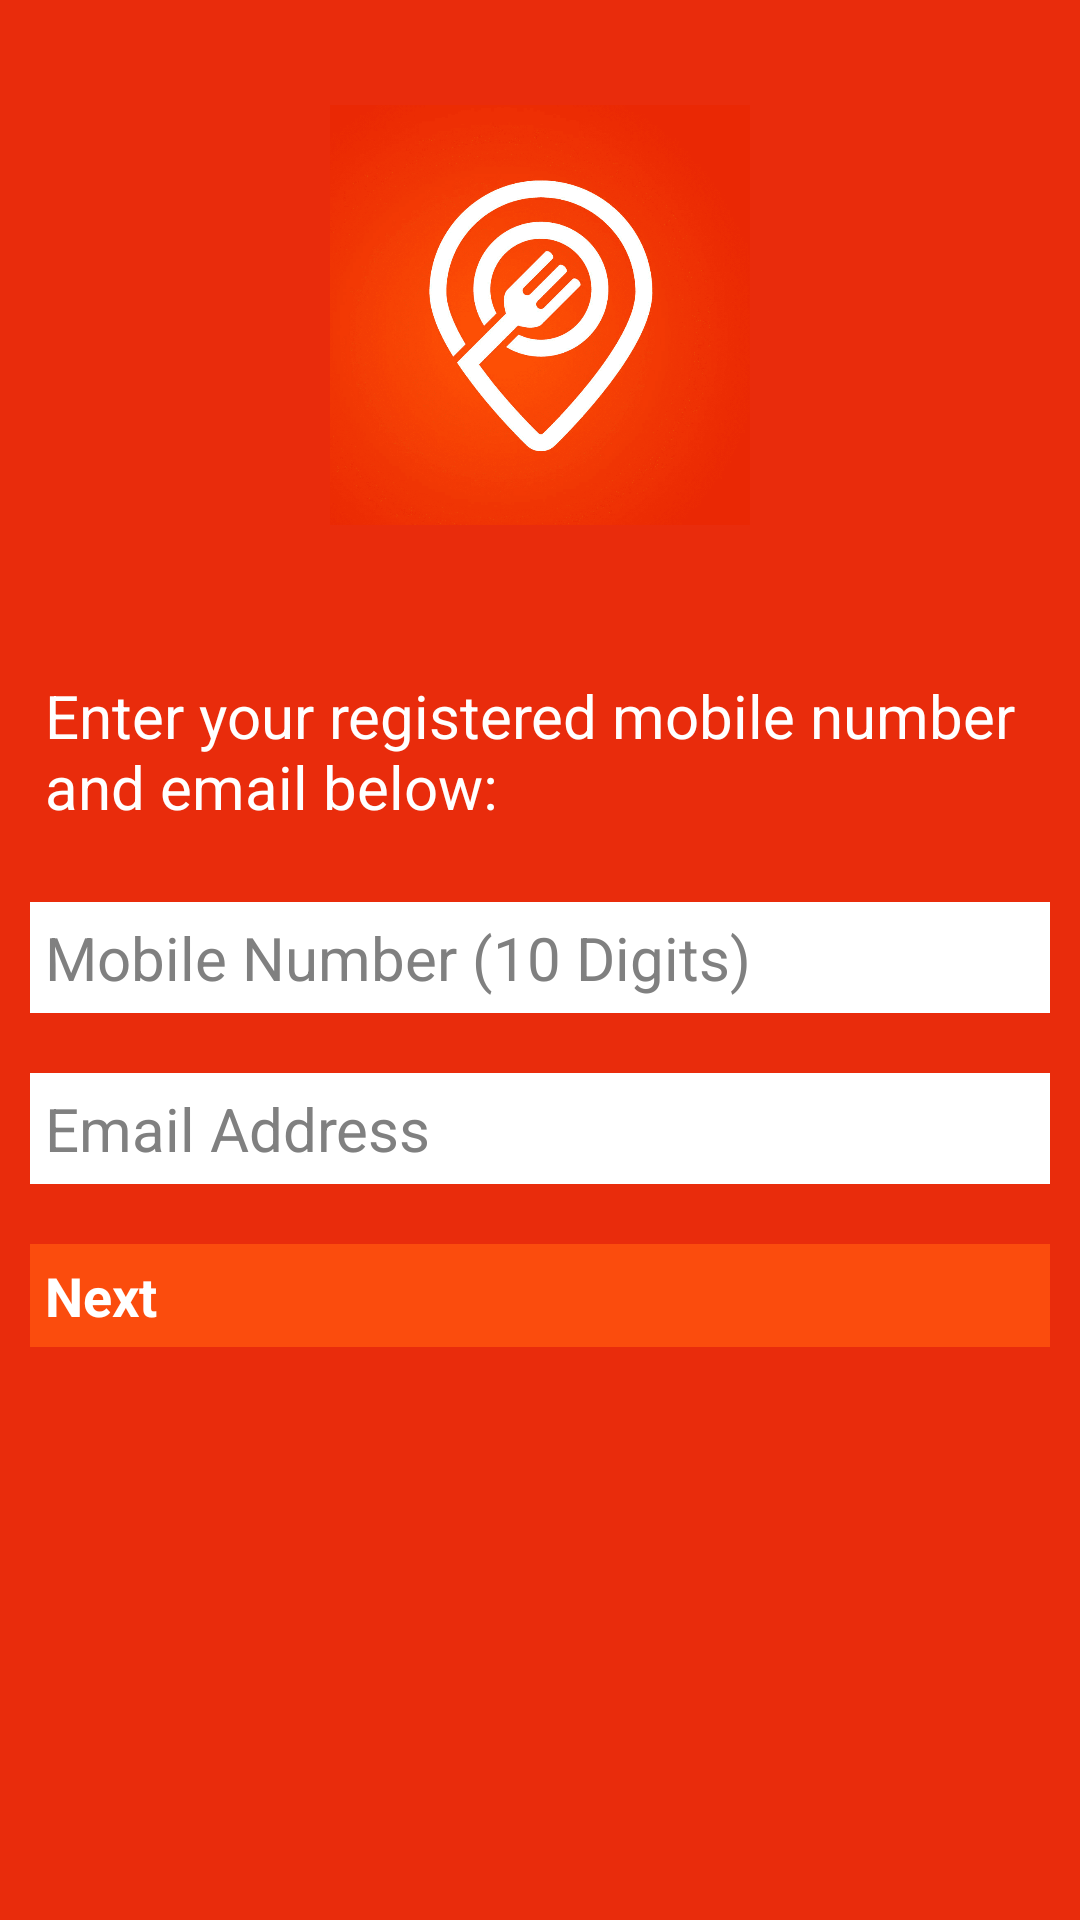

This screen was rendered from an Android layout file. Write that file and the resources it references.
<!-- AndroidManifest.xml: application theme Theme.FoodOrdering -->
<!-- res/layout/activity_forgot_password.xml -->
<?xml version="1.0" encoding="utf-8"?>
<LinearLayout xmlns:android="http://schemas.android.com/apk/res/android"
    xmlns:app="http://schemas.android.com/apk/res-auto"
    xmlns:tools="http://schemas.android.com/tools"
    android:layout_width="match_parent"
    android:layout_height="match_parent"
    android:orientation="vertical"
    android:background="#e92c0c"
    tools:context=".activity.ForgotPasswordActivity">

    <ImageView
        android:id="@+id/imgAppIcon"
        android:layout_width="150dp"
        android:layout_height="150dp"
        android:src="@drawable/app"
        android:layout_gravity="center_horizontal"
        android:layout_margin="30dp"
        android:padding="5dp"/>

    <TextView
        android:layout_width="match_parent"
        android:layout_height="wrap_content"
        android:text="@string/forgotPass_Desc"
        android:textSize="20sp"
        android:textColor="#ffffff"
        android:layout_margin="10dp"
        android:padding="5dp"
        />

    <EditText
        android:id="@+id/txtForgotMobile"
        android:layout_width="match_parent"
        android:layout_height="wrap_content"
        android:layout_margin="10dp"
        android:padding="5dp"
        android:inputType="number"
        android:maxLength="10"
        android:textSize="20sp"
        android:drawablePadding="5dp"
        android:hint="Mobile Number (10 Digits)"
        android:background="#ffffff"
        android:textColorHint="#808080"
        android:textColor="#000000"/>

    <EditText
        android:id="@+id/txtForgotEmail"
        android:layout_width="match_parent"
        android:layout_height="wrap_content"
        android:hint="Email Address"
        android:inputType="textEmailAddress"
        android:drawablePadding="5dp"
        android:layout_margin="10dp"
        android:padding="5dp"
        android:textSize="20sp"
        android:background="#ffffff"
        android:textColorHint="#808080"
        android:textColor="#000000"/>

    <androidx.appcompat.widget.AppCompatButton
        android:id="@+id/btnNext"
        android:layout_width="match_parent"
        android:layout_height="wrap_content"
        android:layout_margin="10dp"
        android:padding="5dp"
        android:background="#fb4c0d"
        android:text="Next"
        android:textSize="18sp"
        android:textStyle="bold"
        android:textColor="#ffffff"/>

</LinearLayout>
<!-- resources referenced by this layout -->
<resources>
  <!-- drawable app: png bitmap (drawable, 170497 bytes) -->
  <string name="forgotPass_Desc">Enter your registered mobile number and email below:</string>
  <style name="Theme.FoodOrdering" parent="Theme.MaterialComponents.DayNight.NoActionBar">
          
          <item name="colorPrimary">@color/purple_200</item>
          <item name="colorPrimaryVariant">@color/purple_700</item>
          <item name="colorOnPrimary">@color/black</item>
          
          <item name="colorSecondary">@color/teal_200</item>
          <item name="colorSecondaryVariant">@color/teal_200</item>
          <item name="colorOnSecondary">@color/black</item>
          
          <item name="android:statusBarColor" tools:targetApi="l">?attr/colorPrimaryVariant</item>
          
      </style>
  <!-- not gathered from this repository: default colours our renderer supplied (Android Studio template values) -->
  <color name="purple_200">#FFBB86FC</color>
  <color name="purple_700">#FF3700B3</color>
  <color name="teal_200">#FF03DAC5</color>
  <color name="black">#FF000000</color>
</resources>
